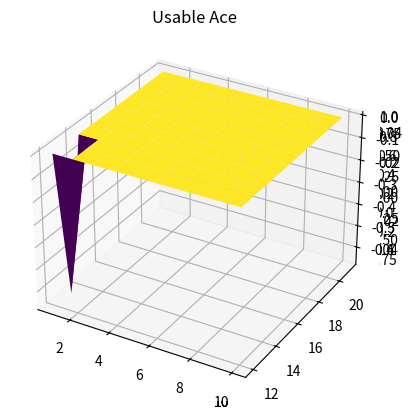

Write the Python code that produced this figure. (Note: this script raises an exception after producing the figure.)
#!/usr/bin/env python
# coding: utf-8

# In[341]:


import numpy as np, random, math
import matplotlib.pyplot as plt
get_ipython().run_line_magic('matplotlib', 'inline')
from mpl_toolkits.mplot3d import Axes3D


# In[124]:


#Helper class for blackjack
class state:
    plasum = 0
    ace = False
    duce = False
    dealsum = 0
    def __init__(self, plasum, ace, duce, dealsum):
        self.plasum = plasum
        self.ace = ace
        self.duce = duce
        self.dealsum = dealsum
    def __hash__(self):
        return hash((self.plasum, self.ace, self.duce, self.dealsum))
    def __eq__(self, another):
        return (self.plasum, self.ace, self.duce, self.dealsum) == (another.plasum, another.ace, another.duce, another.dealsum)
    def copy(self):
        return state(self.plasum, self.ace, self.duce,self.dealsum)


# In[145]:


#Helper Functions for Blackjack
def new_card():
    cards = [11, 2, 3, 4, 5, 6, 7, 8, 9, 10, 10, 10, 10]
    return cards[random.randint(0, 12)]
def initial_choice(exploring, policy):
    if(not exploring):
        p1 = new_card()
        p2 = new_card()
        d1 = new_card()
        ace = (p1 == 11 or p2 == 11)
        duce = (d1 == 11)
        if(p1 == 11 and p2 == 11): p2 = 1
        s0 = state(p1 + p2, ace, duce, d1)
#         print(p1 + p2, ace, duce, d1)
#         a0 = policy[s0]
        return s0
    
    s0 = state(13, True, True, 11)
#     a0 = random.randint(0, 1)
    return s0


    
        
    

def gen_episode_blackjack(exploring, policy):
    s0 = initial_choice(exploring, policy)
    episode = []
    cur = s0
    if(cur.plasum == 21):
        episode.append([s0.copy(), 0])
        card = new_card()
        cur.dealsum += card
        if(cur.dealsum == 21):
            return episode, 0
        else:
            return episode, 1
    while(cur.plasum < 12):
#         print('a', end = '')
        card = new_card()
        cur.plasum += card
        if(cur.plasum > 21):
            card = 1
            cur.plasum -= 10
        cur.ace |= (card == 11)
        
#     print(cur.plasum)
    hit = policy[cur]
    if(exploring):
        hit = random.randint(0, 1)
    episode.append([s0.copy(), hit])

    while(hit):
        card = new_card()
        cur.plasum += card
        if(cur.plasum > 21 and card == 11):
            cur.plasum -= 10
            card = 1

        if(cur.plasum > 21 and cur.ace):
            cur.ace = False
            cur.plasum -= 10   
        if(cur.plasum > 21):
            break
        cur.ace |= (card == 11)
        if(not exploring):
            hit = policy[cur]
        else:
            hit = random.randint(0, 1)

        episode.append([cur.copy(), hit])
    if(cur.plasum > 21):
        return episode, -1
    while(cur.dealsum < 17):
        card = new_card()
        cur.dealsum += card
        if(cur.dealsum > 21 and card == 11):
            cur.dealsum -= 10
            card = 1
        if(cur.dealsum > 21 and cur.duce):
            cur.duce = False
            cur.dealsum -= 10            
        cur.duce |= (card == 11)
    if(cur.dealsum > 21 or cur.plasum > cur.dealsum):
        return episode, 1
    elif(cur.dealsum == cur.plasum):
        return episode, 0               
    else:
        return episode, -1
        
    
    
    


# In[315]:


#Figure 5.1 Blackjack
policy = {}
for i in range(12, 20):
    for j in range(2,12):
        
        s = state(i,0,0, j)
        policy[s] = 1
        s = state(i,0,1, j)
        policy[s] = 1
        s = state(i,1,0, j)
        policy[s] = 1
        s = state(i,1,1, j)
        policy[s] = 1

for i in range(20, 22):
    for j in range(2,12):
        
        s = state(i,0,0, j)
        policy[s] = 0
        s = state(i,0,1, j)
        policy[s] = 0
        s = state(i,1,0, j)
        policy[s] = 0
        s = state(i,1,1, j)
        policy[s] = 0
# print(policy)
# print(policy[state(15, 0, 0, 3)])

rews = [[[[0, 0] for i in range(12)] for i in range(22)] for i in range(2)]

for i in range(500000):
    episode, res  = gen_episode_blackjack(False, policy)
    for i in episode:
        
        rew, n = rews[i[0].ace][i[0].plasum][i[0].dealsum]
        rew += res
        n += 1

        rews[i[0].ace][i[0].plasum][i[0].dealsum] = [rew, n]
#         print(i[0].ace, i[0].plasum , i[0].dealsum)
#         print(rews[0][20])
#     for i in episode:
#         print(i[0].plasum,i[1], end = ":  ")
#     print(res)
# print('fin', rews[0][20][2:12])
  
    
    
for i in rews:
    for j in i:
        for k in range(len(j)):
            if(j[k][1]):
                j[k] = j[k][0]/j[k][1] 
            else:
                j[k] = 0

for i in range(2):
    for j in range(22):
        rews[i][j][1] = rews[i][j][11]
        rews[i][j][11] = 0
        


x = [i for i in range(1, 11)]
y = [i for i in range(12, 22)]

X, Y = np.meshgrid(x, y)
Z = np.zeros(X.shape)

for i in range(len(x)):
    for j in range(len(y)):
#         print(i, j)
        Z[j, i] = rews[0][j + 12][i + 1]
# for i in range(12, 22):
#     print(rews[0][i][1:12])
# print(rews[0][21][1:11])
ax = plt.axes(projection='3d')
ax.plot_surface(X, Y, Z, rstride=1, cstride=1,cmap='viridis', edgecolor='none');
print("No usable Ace")
plt.show()

for i in range(len(x)):
    for j in range(len(y)):
#         print(i, j)
        Z[j, i] = rews[1][j + 12][i + 1]
# for i in range(12, 22):
#     print(rews[0][i][1:12])
# print(rews[0][21][1:11])
ax = plt.axes(projection='3d')
ax.plot_surface(X, Y, Z, rstride=1, cstride=1,cmap='viridis', edgecolor='none');
print("Usuable Ace")
plt.show()

# print(rews[0])


# In[314]:


#Figure 5.2 BlackJack
policy = {}
for i in range(12, 22):
    for j in range(2,12):
        
        s = state(i,0,0, j)
        policy[s] = 1
        s = state(i,0,1, j)
        policy[s] = 1
        s = state(i,1,0, j)
        policy[s] = 1
        s = state(i,1,1, j)
        policy[s] = 1


# print(policy)
# print(policy[state(15, 0, 0, 3)])

rews = [[[[0, 0] for i in range(12)] for i in range(22)] for i in range(2)]
qsa = {}
alpha = 0.1
for i in range(200000):
    episode, res  = gen_episode_blackjack(False, policy)
    for i in episode:
        
        s, a = i
        
        if((s, 1) not in qsa):
            qsa[(s, 1)] = [0, 0]
            
        
        if((s, 0) not in qsa):
            qsa[(s, 0)] = [0, 0]
        qsa[(s, a)][1] += 1
        qsa[(s, a)][0] = qsa[(s, a)][0]*(1- alpha) + res*alpha
        

        if(qsa[(s, 0)][0] >= qsa[(s, 1)][0]):
            policy[s] = 0
        else:
            policy[s] = 1
        

net = [0 for i in range(12)]
for i in range(21, 11, -1):
    for j in range(2, 12):
        
        s = state(i, 0, j == 11, j)
        net[j] += policy[s]
    
#     print()
print()    
net1 = [net[-1]] + net[2:-1]
y_pos = np.arange(len(net1))

objects = [i for i in range(1, 11)]
plt.bar(y_pos, net1, align='center')
plt.xticks(y_pos, objects)
plt.title('No usable Ace')
plt.show()
net = [0 for i in range(12)]
for i in range(21, 11, -1):
    for j in range(2, 12):
        s = state(i, 1, j == 11, j)
        net[j] += policy[s]
#     print()

net1 = [net[-1]] + net[2:-1]
y_pos = np.arange(len(net1))

objects = [i for i in range(1, 11)]
plt.bar(y_pos, net1, align='center')
plt.xticks(y_pos, objects)
plt.title('Usable Ace')

plt.show()



# In[ ]:


##Incomplete 5.3
policy = {}
for i in range(12, 20):
    for j in range(2,12):
        
        s = state(i,0,0, j)
        policy[s] = 1
        s = state(i,0,1, j)
        policy[s] = 1
        s = state(i,1,0, j)
        policy[s] = 1
        s = state(i,1,1, j)
        policy[s] = 1

for i in range(20, 22):
    for j in range(2,12):
        
        s = state(i,0,0, j)
        policy[s] = 0
        s = state(i,0,1, j)
        policy[s] = 0
        s = state(i,1,0, j)
        policy[s] = 0
        s = state(i,1,1, j)
        policy[s] = 0
# print(policy)
# print(policy[state(15, 0, 0, 3)])

rews = [[[[0, 0] for i in range(12)] for i in range(22)] for i in range(2)]

for i in range(50000):
    episode, res  = gen_episode_blackjack(True, policy)
    i = episode[0]
        
    rew, n = rews[i[0].ace][i[0].plasum][i[0].dealsum]
    rew += res
    n += 1

    rews[i[0].ace][i[0].plasum][i[0].dealsum] = [rew, n]
#         print(i[0].ace, i[0].plasum , i[0].dealsum)
#         print(rews[0][20])
#     for i in episode:
#         print(i[0].plasum,i[1], end = ":  ")
#     print(res)
# print('fin', rews[0][20][2:12])
  
    
    
for i in rews:
    for j in i:
        for k in range(len(j)):
            if(j[k][1]):
                j[k] = j[k][0]/j[k][1] 
            else:
                j[k] = 0

for i in range(2):
    for j in range(22):
        rews[i][j][1] = rews[i][j][11]
        rews[i][j][11] = 0
        


x = [i for i in range(1, 11)]
y = [i for i in range(12, 22)]

X, Y = np.meshgrid(x, y)
Z = np.zeros(X.shape)

for i in range(len(x)):
    for j in range(len(y)):
#         print(i, j)
        Z[j, i] = rews[0][j + 12][i + 1]
# for i in range(12, 22):
#     print(rews[0][i][1:12])
# print(rews[0][21][1:11])
ax = plt.axes(projection='3d')
ax.plot_surface(X, Y, Z, rstride=1, cstride=1,cmap='viridis', edgecolor='none');
plt.show()

for i in range(len(x)):
    for j in range(len(y)):
#         print(i, j)
        Z[j, i] = rews[1][j + 12][i + 1]
# for i in range(12, 22):
#     print(rews[0][i][1:12])
# print(rews[0][21][1:11])
ax = plt.axes(projection='3d')
ax.plot_surface(X, Y, Z, rstride=1, cstride=1,cmap='viridis', edgecolor='none');
plt.show()

# print(rews[0])


# In[352]:


#Random Walks example 6.2
def policy(s):
    pos = [-1, 1]
    return pos[random.randint(0, 1)]

def result(s, a):
    s += a
    if(s == 6):
        return 1, s
    return 0, s

v = [0.5 for i in range(7)]
v[0] = 0
v[6] = 0
alpha = 0.1
prod = 1
plt.plot(v[1:6], label = "0")
        
for i in range(1001):
    s = 3
    if(i == prod):
        plt.plot(v[1:6], label = str(prod))
        prod *= 10

        
    while(s != 0 and s != 6):
        a = policy(s)
        r, s1 = result(s, a)
        v[s] = v[s] + alpha*(r + v[s1] - v[s])
        s = s1
v1 = [i/6 for i in range(1, 6)]
plt.plot(v1, label = "True Values")
# print(v[1:6])
plt.legend(loc = 'lower right')
plt.show()



alps1 = [0.01, 0.02, 0.03, 0.04]
for alpha in alps1:
    truev = [i/6 for i in range(1, 6)]
    truev = [0] + truev + [0]
    error = [0 for i in range(100)]
    for t in range(100):
        v = [0.5 for i in range(7)]
        v[0] = 0
        v[6] = 0
        for i in range(100):
            epi = []
            s = 3
            while(s != 0 and s != 6):
                epi.append(s)
                a = policy(s)
                r, s1 = result(s, a)
                s = s1
                
            r = s//6
            for j in epi[::-1]:
                v[j] +=  alpha*(r - v[j])
            err = 0
            for j in range(1, 6):
                err += (v[j] - truev[j])**2
            err /= 6
            err = math.sqrt(err)
            error[i] += err
    
    for i in range(100):
        error[i] /= 100
    plt.plot(error, label = "MC " + str(alpha))
    
    
    
alps1 = [0.1, 0.15, 0.05]
for alpha in alps1:
    truev = [i/6 for i in range(1, 6)]
    truev = [0] + truev + [0]
    error = [0 for i in range(100)]
    for t in range(100):
        v = [0.5 for i in range(7)]
        v[0] = 0
        v[6] = 0
        for i in range(100):
            s = 3
            while(s != 0 and s != 6):
                a = policy(s)
                r, s1 = result(s, a)
                v[s] = v[s] + alpha*(r + v[s1] - v[s])
                s = s1

            err = 0
            for j in range(1, 6):
                err += (v[j] - truev[j])**2
            err /= 6
            err = math.sqrt(err)
            error[i] += err
    
    for i in range(100):
        error[i] /= 100
    plt.plot(error, label = "TD " + str(alpha))
    
    
plt.legend(loc = 'lower right')
plt.show()





# In[313]:


#Q-learning vs Sarsa
m ,n = 12, 4
e = 0.1
inf = 1e18
def result(s, a):
    actions = ['l', 'r', 'u', 'd']
    a = actions[a]
    if(a == 'l'):
        if(s%m > 0):
            s -= 1 
        return s, -1
    elif(a == 'r'):
        if(s%m < m - 1):
            s += 1
        if(s//m == n -1 ):
            return (n -1)*m, -100
        return s, -1
    elif(a == 'u'):
        if(s//m > 0):
            s -= m
        return s, -1
    else:
        if(s//m < n - 1):
            s += m
        if(s//m == n - 1 and 0 < s%m < n - 1):
            return (n-1)*m, -100
        return s, -1
    

def policy(s, q):
    x = random.uniform(0, 1)
    if(x < e):
        action = random.randint(0, 3)
        return action
    a1 = np.argmax(q[s])
    return a1
    
    
def sarsa():
    rews = [0 for i in range(500)]
    sum1 = 0
    for i in range(100):
        q = [[0 for i in range(4)] for i in range(n*m)]

        for i in range(500):
            s = (n - 1)*m
            a = int(policy(s, q))
            rew = 0

            while(s != m*n - 1):
    #             print(a)
    #             if(s ==  (n-1)*m - 1):
    #                 print(s, a)
                s1, r = result(s, a)
                a1 = policy(s1, q)
                q[s][a] += alpha*(r + q[s1][a1] - q[s][a])
                s = s1
                a = a1
                rew += r
            rews[i] += rew
    rews = [rews[i]/100 for i in range(500)]
    plt.plot(rews, label = "sarsa")

    
    
    
def qlearning():
    rews = [0 for i in range(500)]
    sum1 = 0
    for i in range(200):
        q = [[0 for i in range(4)] for i in range(n*m)]

        for i in range(500):
            s = (n - 1)*m
            rew = 0
            while(s != (m*n - 1)):
                a = policy(s, q)
                s1, r = result(s, a)
                q1 = max(q[s1])
                q[s][a] += alpha * (r + q1 - q[s][a])
                s = s1
                rew += r
            rews[i] += (rew)
    rews = [rews[i]/100 for i in range(500)]
    
    plt.plot(rews, label = "Q-Learning")
sarsa()
qlearning()
plt.legend(loc = 'lower right')
plt.ylim([-100,-10])
# plt.suptitle("Stationary %optimal acti")
plt.show()


# In[ ]:




